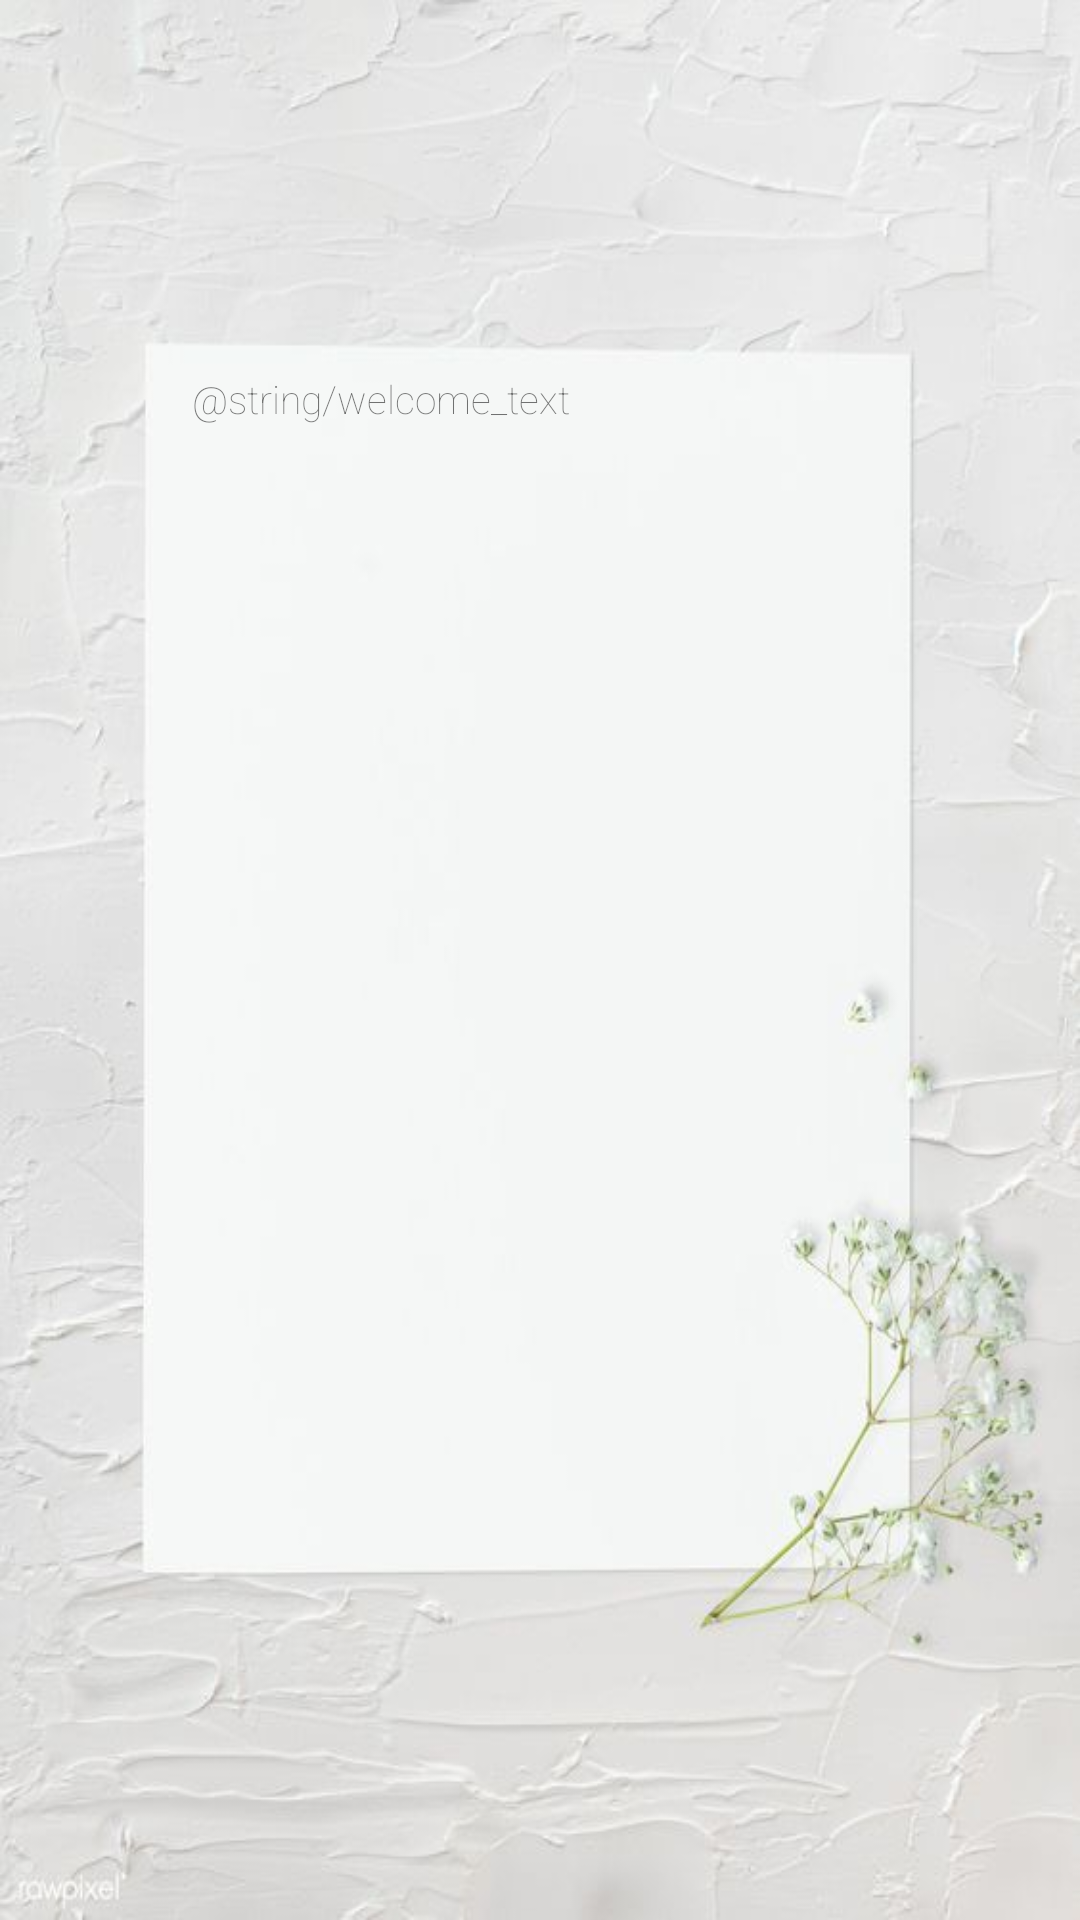

Layout XML and referenced resources for this Android screen:
<!-- AndroidManifest.xml: application theme AppTheme -->
<!-- res/layout/activity_rules.xml -->
<?xml version="1.0" encoding="utf-8"?>
<androidx.constraintlayout.widget.ConstraintLayout xmlns:android="http://schemas.android.com/apk/res/android"
    xmlns:app="http://schemas.android.com/apk/res-auto"
    xmlns:tools="http://schemas.android.com/tools"
    android:layout_width="match_parent"
    android:layout_height="match_parent"
    android:background="@drawable/welcome"
    tools:context=".RulesActivity">

    <RelativeLayout
        android:id="@+id/relativeLayout"
        android:layout_width="match_parent"
        android:layout_height="match_parent"
        app:layout_constraintBottom_toTopOf="parent"
        app:layout_constraintEnd_toStartOf="parent"
        app:layout_constraintStart_toStartOf="parent"
        app:layout_constraintTop_toTopOf="parent" />

    <TextView
        android:id="@+id/textView2"
        android:layout_width="0dp"
        android:layout_height="355dp"
        android:layout_marginStart="64dp"
        android:layout_marginTop="124dp"
        android:layout_marginEnd="64dp"
        android:fontFamily="sans-serif-thin"
        android:text="@string/welcome_text"
        android:textColor="@color/Black"
        android:textSize="13sp"
        app:layout_constraintEnd_toEndOf="parent"
        app:layout_constraintHorizontal_bias="0.0"
        app:layout_constraintStart_toStartOf="parent"
        app:layout_constraintTop_toTopOf="parent" />
</androidx.constraintlayout.widget.ConstraintLayout>
<!-- resources referenced by this layout -->
<resources>
  <!-- drawable welcome: jpeg bitmap (drawable-v24, 28920 bytes) -->
  <style name="AppTheme" parent="Theme.AppCompat.Light.DarkActionBar">
          
          <item name="colorPrimary">@color/colorPrimary</item>
          <item name="colorPrimaryDark">@color/colorPrimaryDark</item>
          <item name="colorAccent">@color/colorAccent</item>
      </style>
  <color name="colorPrimary">#6200EE</color>
  <color name="colorPrimaryDark">#3700B3</color>
  <color name="colorAccent">#03DAC5</color>
</resources>
